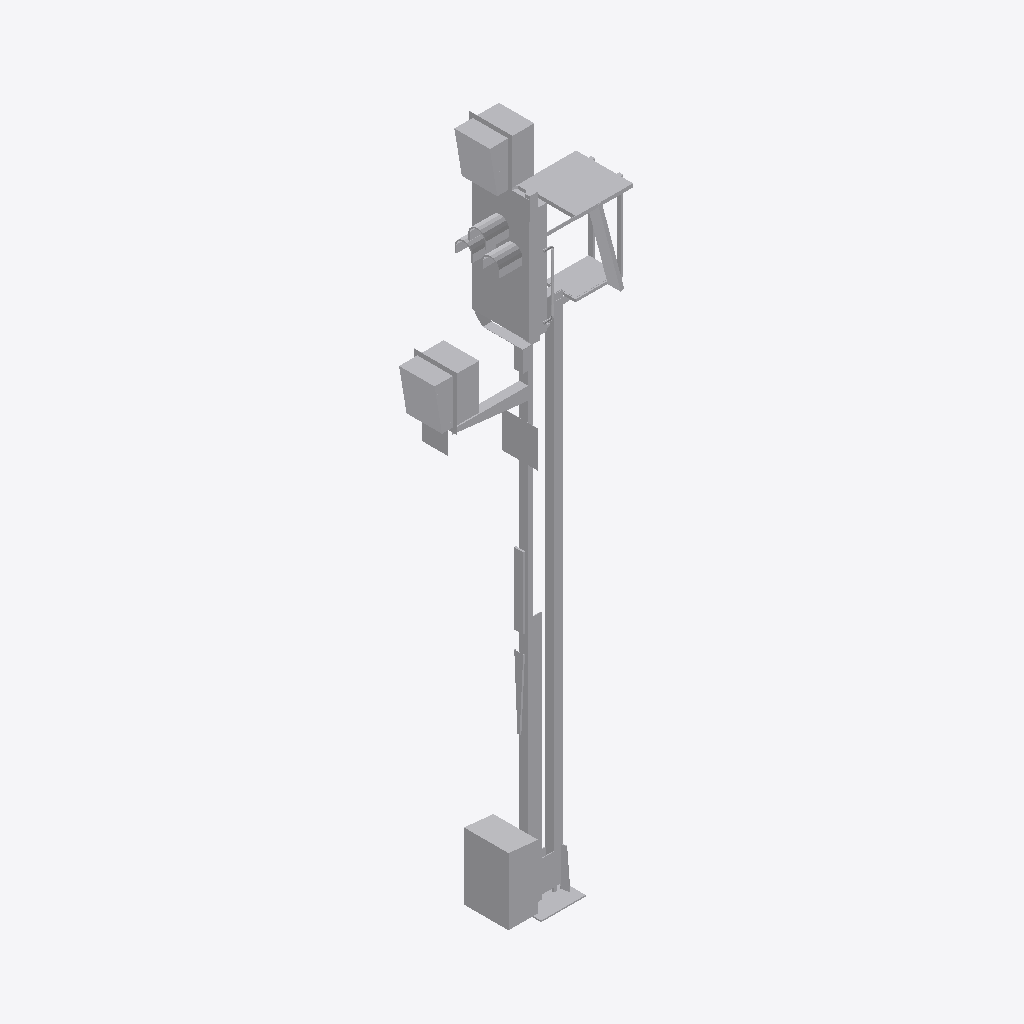
Isometric view of an IFC building model (IFC-SPF (STEP), schema IFC2X3, length unit metre), seen from the south-west, elements coloured by IFC class: 1 other element (light grey).
Extent 2.1 m × 0.7 m × 7.8 m (x, y, z). Storeys (1): Ebene 1 at 0.00 m. Elements (1): 1 IfcBuildingElementProxy.

HEADER;
FILE_DESCRIPTION(('ViewDefinition [CoordinationView_V2.0]'),'2;1');
FILE_NAME('','2022-06-24T10:59:16',(''),(''),'The EXPRESS Data Manager Version 5.02.0100.07 : ','20211019_1515(x64) - Exporter 20.2.60.15 - Defau','');
FILE_SCHEMA(('IFC2X3'));
ENDSEC;
DATA;
#104=IFCPROJECT('0wQlXoGijBexyI$ObhCPr7',#41,'',$,$,'','',(#96),#91);
#21061=IFCSITE('0wQlXoGijBexyI$ObhCPr5',#41,'Default',$,$,#21058,$,$,.ELEMENT.,(42,24,53,508911),(-71,-15,-29,-58837),0.0,$,$);
#114=IFCBUILDING('0wQlXoGijBexyI$ObhCPr6',#41,'',$,$,#32,$,'',.ELEMENT.,$,$,$);
#123=IFCBUILDINGSTOREY('0wQlXoGijBexyI$OcKpcGu',#41,'Ebene 1',$,'Ebene:Ebene 1',#121,$,'Ebene 1',.ELEMENT.,0.0);
#21024=IFCBUILDINGELEMENTPROXY('3qzA9KGHz4quOVyVozdTxM',#41,'S 8000.5.7-8_M5800-Zu-HS-Zo-B_LOD200-300:S 8000.5.7-8_M5800-Zu-HS-Zo-B_LOD200-300:3346',$,'S 8000.5.7-8_M5800-Zu-HS-Zo-B_LOD200-300:S 8000.5.7-8_M5800-Zu-HS-Zo-B_LOD200-300',#21022,#21017,'3346',$);
ENDSEC;
